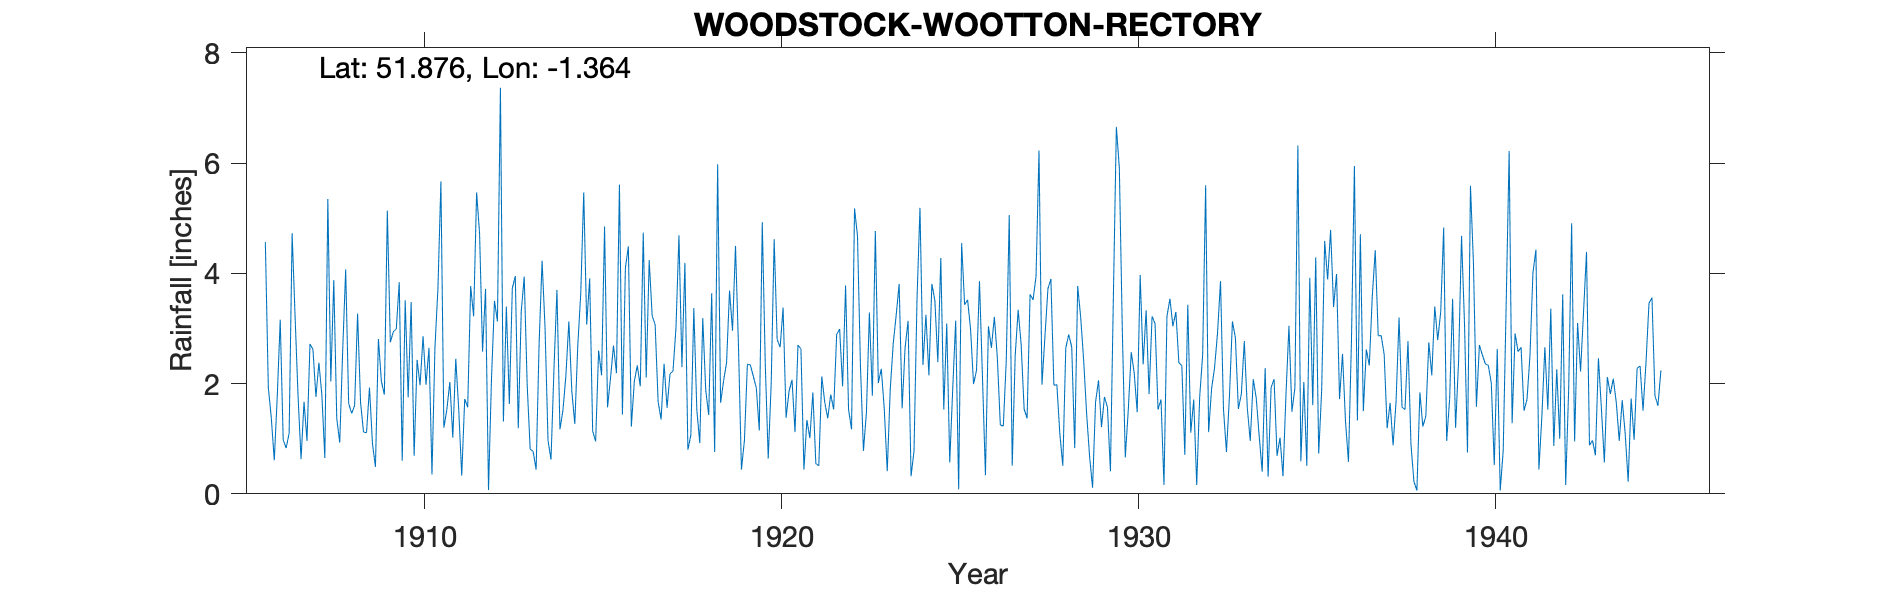

Data behind this chart, as committed beside it:
WOODSTOCK-WOOTTON-RECTORY, , , , , , , , , , , , , , , , , , , , , , , 
Grid ref, SP439199, Long, -1.364, Lat, 51.88, Elevation, 370, ft, , , , , , , , , , , , , , , 
Station no, 1039, , , , , , , , , , , , , , , , , , , , , , 
, 1900, 1901, 1902, 1903, 1904, 1905, 1906, 1907, 1908, 1909, 1910, 1911, 1912, 1913, 1914, 1915, 1916, 1917, 1918, 1919, 1920, 1921, 1922
January, , , , , , , 4.57, 0.63, 1.37, 0.91, 1.75, 1.2, 4.72, 3.95, 0.62, 3.07, 1.44, 1.67, 3.37, 3.69, 2.38, 2.63, 2.89
February, , , , , , , 1.93, 1.67, 0.93, 0.49, 3.48, 1.53, 2.58, 1.19, 2.27, 3.91, 4.1, 1.35, 1.53, 2.96, 0.64, 0.44, 2.99
March, , , , , , , 1.38, 0.96, 2.61, 2.81, 0.69, 2.03, 3.72, 3.31, 3.7, 1.14, 4.49, 2.36, 0.92, 4.5, 2, 1.34, 1.95
April, , , , , , , 0.61, 2.72, 4.07, 2.04, 2.43, 1.02, 0.07, 3.94, 1.17, 0.95, 1.22, 1.56, 3.19, 2.69, 4.62, 1.01, 3.78
May, , , , , , , 1.76, 2.62, 1.64, 1.8, 1.97, 2.45, 2.09, 1.97, 1.51, 2.6, 2.04, 2.18, 1.88, 0.44, 2.8, 1.84, 1.53
June, , , , , , , 3.16, 1.76, 1.46, 5.14, 2.86, 1.52, 3.5, 0.81, 2.14, 2.15, 2.33, 2.23, 1.43, 0.97, 2.66, 0.55, 1.17
July, , , , , , , 0.98, 2.38, 1.6, 2.75, 1.98, 0.33, 3.13, 0.77, 3.13, 4.85, 1.95, 3.01, 3.64, 2.35, 3.38, 0.51, 5.18
August, , , , , , , 0.83, 1.79, 3.27, 2.94, 2.65, 1.72, 7.37, 0.44, 1.86, 1.57, 4.74, 4.69, 0.76, 2.34, 1.38, 2.13, 4.68
September, , , , , , , 1.1, 0.65, 1.66, 2.99, 0.35, 1.57, 1.31, 2.72, 1.27, 2.1, 2.11, 2.3, 5.98, 2.13, 1.86, 1.66, 2.31
October, , , , , , , 4.73, 5.35, 1.12, 3.84, 2.66, 3.77, 3.4, 4.23, 2.69, 2.69, 4.24, 4.19, 1.65, 1.92, 2.07, 1.37, 0.78
November, , , , , , , 3.21, 2.04, 1.11, 0.6, 3.72, 3.22, 1.63, 3.01, 3.64, 2.19, 3.23, 0.8, 2.05, 1.15, 1.12, 1.8, 1.47
December, , , , , , , 1.76, 3.88, 1.93, 3.51, 5.67, 5.47, 3.73, 0.97, 5.47, 5.61, 3.07, 1.07, 2.38, 4.93, 2.7, 1.53, 3.29
Total, , , , , , , 26.02, 26.45, 22.77, 29.82, 30.21, 25.83, 37.25, 27.31, 29.47, 32.83, 34.96, 27.41, 28.78, 30.07, 27.61, 16.81, 32.02
Station terminates Feb 1946, , , , , , , , , , , , , , , , , , , , , , , 
1947 - All values deleted as were estima…, , , , , , , , , , , , , , , , , , , , , , , 
1950 - All values deleted as were estima…, , , , , , , , , , , , , , , , , , , , , , , 
